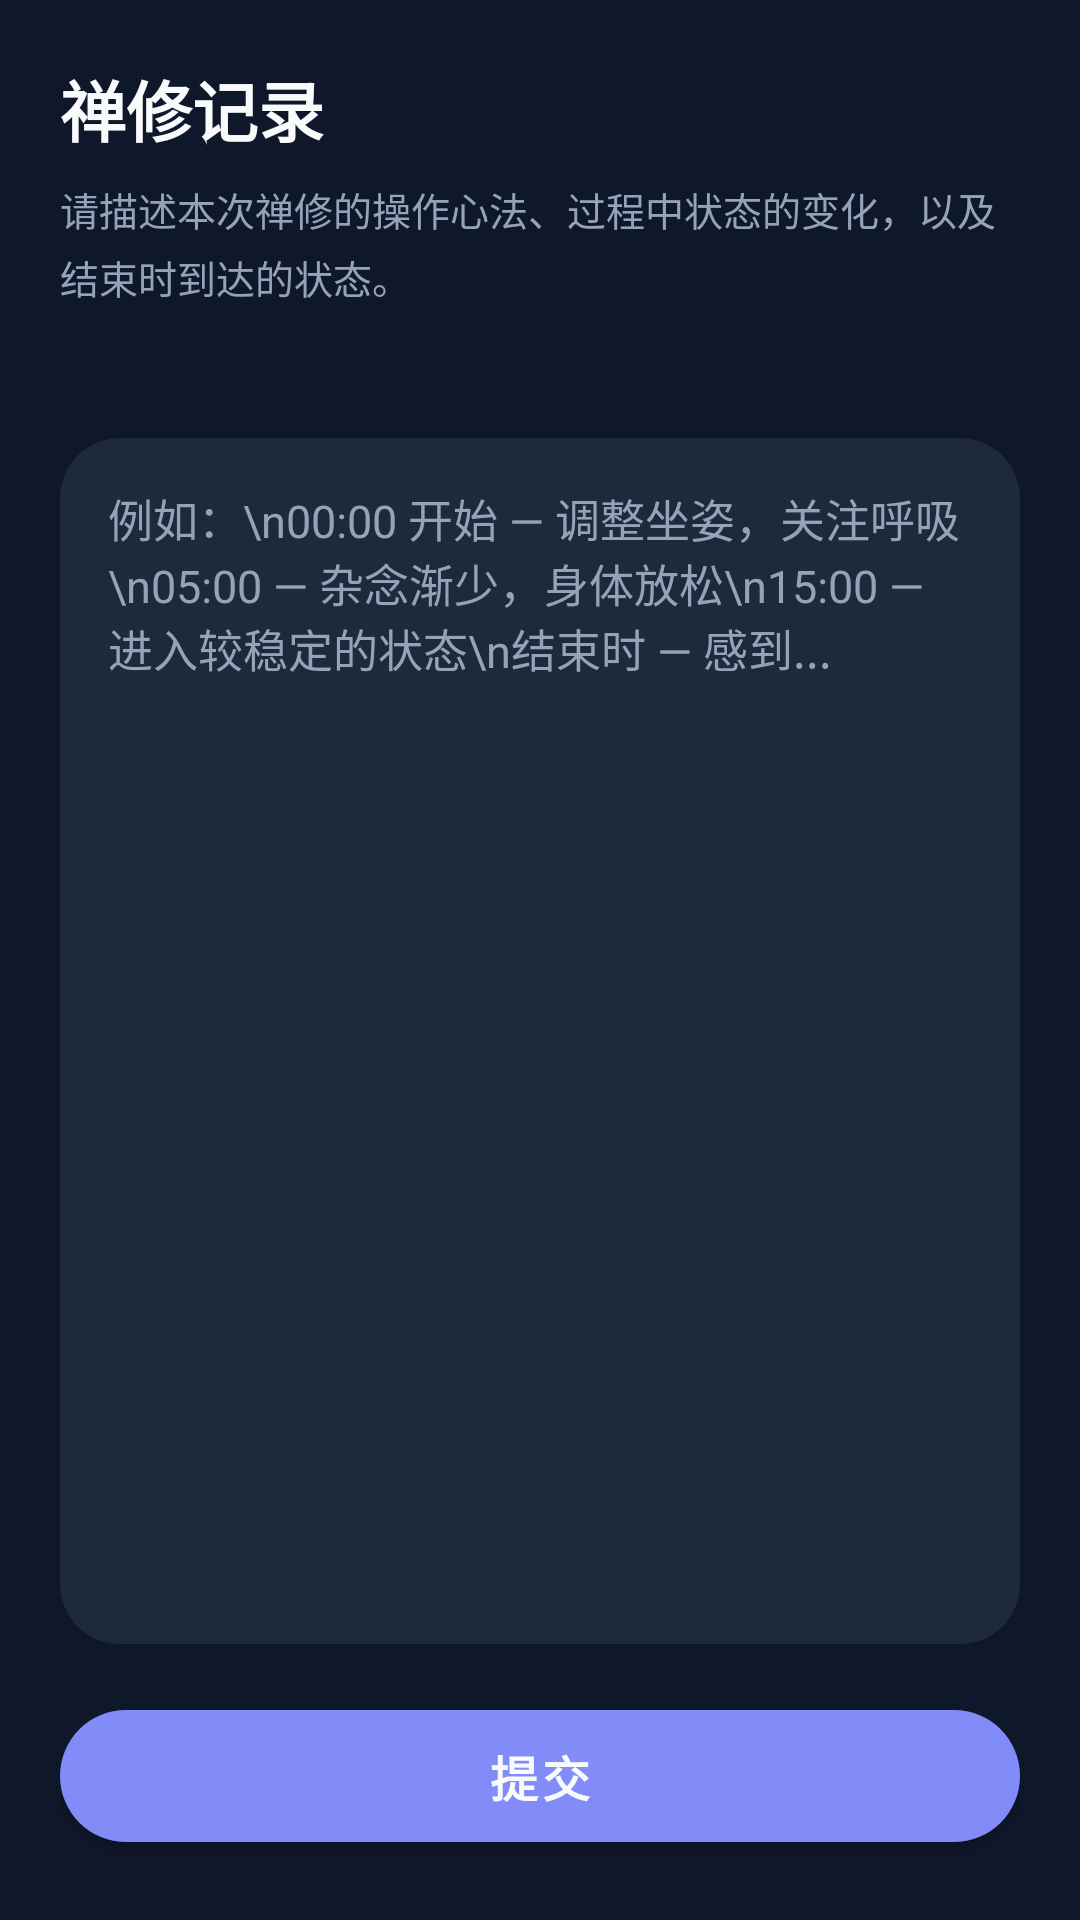

Reconstruct the res/layout file that produces this screen, plus the resources it refers to.
<!-- AndroidManifest.xml: application theme Theme.MuseCloud -->
<!-- res/layout/activity_meditation_journal.xml -->
<?xml version="1.0" encoding="utf-8"?>
<androidx.constraintlayout.widget.ConstraintLayout
    xmlns:android="http://schemas.android.com/apk/res/android"
    xmlns:app="http://schemas.android.com/apk/res-auto"
    android:layout_width="match_parent"
    android:layout_height="match_parent"
    android:background="@color/zen_bg"
    android:padding="20dp">

    <TextView
        android:id="@+id/tv_journal_title"
        android:layout_width="0dp"
        android:layout_height="wrap_content"
        android:text="禅修记录"
        android:textColor="@color/zen_text_main"
        android:textSize="22sp"
        android:textStyle="bold"
        app:layout_constraintTop_toTopOf="parent"
        app:layout_constraintStart_toStartOf="parent"
        app:layout_constraintEnd_toEndOf="parent" />

    <TextView
        android:id="@+id/tv_journal_subtitle"
        android:layout_width="0dp"
        android:layout_height="wrap_content"
        android:layout_marginTop="8dp"
        android:text="请描述本次禅修的操作心法、过程中状态的变化，以及结束时到达的状态。"
        android:textColor="@color/zen_text_secondary"
        android:textSize="13sp"
        android:lineSpacingExtra="4dp"
        app:layout_constraintTop_toBottomOf="@id/tv_journal_title"
        app:layout_constraintStart_toStartOf="parent"
        app:layout_constraintEnd_toEndOf="parent" />

    <TextView
        android:id="@+id/tv_session_info"
        android:layout_width="0dp"
        android:layout_height="wrap_content"
        android:layout_marginTop="12dp"
        android:textColor="@color/zen_accent"
        android:textSize="12sp"
        app:layout_constraintTop_toBottomOf="@id/tv_journal_subtitle"
        app:layout_constraintStart_toStartOf="parent"
        app:layout_constraintEnd_toEndOf="parent" />

    <com.google.android.material.card.MaterialCardView
        android:id="@+id/card_journal"
        android:layout_width="0dp"
        android:layout_height="0dp"
        android:layout_marginTop="16dp"
        android:layout_marginBottom="16dp"
        app:cardBackgroundColor="@color/zen_card"
        app:cardCornerRadius="20dp"
        app:cardElevation="0dp"
        app:layout_constraintTop_toBottomOf="@id/tv_session_info"
        app:layout_constraintBottom_toTopOf="@id/btn_submit_journal"
        app:layout_constraintStart_toStartOf="parent"
        app:layout_constraintEnd_toEndOf="parent">

        <EditText
            android:id="@+id/et_journal"
            android:layout_width="match_parent"
            android:layout_height="match_parent"
            android:background="@android:color/transparent"
            android:gravity="top|start"
            android:hint="例如：\n00:00 开始 — 调整坐姿，关注呼吸\n05:00 — 杂念渐少，身体放松\n15:00 — 进入较稳定的状态\n结束时 — 感到..."
            android:inputType="textMultiLine|textCapSentences"
            android:padding="16dp"
            android:textColor="@color/zen_text_main"
            android:textColorHint="@color/zen_text_secondary"
            android:textSize="15sp"
            android:scrollbars="vertical" />
    </com.google.android.material.card.MaterialCardView>

    <com.google.android.material.button.MaterialButton
        android:id="@+id/btn_submit_journal"
        android:layout_width="0dp"
        android:layout_height="56dp"
        android:text="提交"
        android:textSize="16sp"
        android:textStyle="bold"
        app:cornerRadius="28dp"
        app:layout_constraintBottom_toBottomOf="parent"
        app:layout_constraintStart_toStartOf="parent"
        app:layout_constraintEnd_toEndOf="parent" />

    <LinearLayout
        android:id="@+id/ll_thank_you"
        android:layout_width="0dp"
        android:layout_height="wrap_content"
        android:orientation="vertical"
        android:gravity="center"
        android:visibility="gone"
        app:layout_constraintTop_toTopOf="parent"
        app:layout_constraintBottom_toBottomOf="parent"
        app:layout_constraintStart_toStartOf="parent"
        app:layout_constraintEnd_toEndOf="parent">

        <TextView
            android:layout_width="wrap_content"
            android:layout_height="wrap_content"
            android:text="感谢参与"
            android:textColor="@color/zen_accent"
            android:textSize="28sp"
            android:textStyle="bold" />

        <TextView
            android:layout_width="wrap_content"
            android:layout_height="wrap_content"
            android:layout_marginTop="12dp"
            android:gravity="center"
            android:text="您的禅修数据与心得已保存。\n期待下次再见。"
            android:textColor="@color/zen_text_secondary"
            android:textSize="15sp"
            android:lineSpacingExtra="6dp" />
    </LinearLayout>

    <ProgressBar
        android:id="@+id/progress_submit"
        android:layout_width="wrap_content"
        android:layout_height="wrap_content"
        android:visibility="gone"
        app:layout_constraintTop_toTopOf="@id/btn_submit_journal"
        app:layout_constraintBottom_toBottomOf="@id/btn_submit_journal"
        app:layout_constraintStart_toStartOf="parent"
        app:layout_constraintEnd_toEndOf="parent" />

</androidx.constraintlayout.widget.ConstraintLayout>
<!-- resources referenced by this layout -->
<resources>
  <color name="zen_accent">#2DD4BF</color>
  <color name="zen_bg">#0F172A</color>
  <color name="zen_card">#1E293B</color>
  <color name="zen_text_main">#F8FAFC</color>
  <color name="zen_text_secondary">#94A3B8</color>
  <style name="Theme.MuseCloud" parent="Theme.MaterialComponents.DayNight.NoActionBar">
          
          <item name="colorPrimary">@color/zen_primary</item>
          <item name="colorPrimaryVariant">@color/primary_dark</item>
          <item name="colorOnPrimary">@color/zen_text_main</item>
          
          <item name="colorSecondary">@color/zen_accent</item>
          <item name="colorSecondaryVariant">@color/zen_accent</item>
          <item name="colorOnSecondary">@color/zen_bg</item>
          
          <item name="android:statusBarColor">@color/zen_bg</item>
          
          <item name="android:windowBackground">@color/zen_bg</item>
      </style>
  <color name="zen_primary">#818CF8</color>
  <color name="primary_dark">#4F46E5</color>
</resources>
